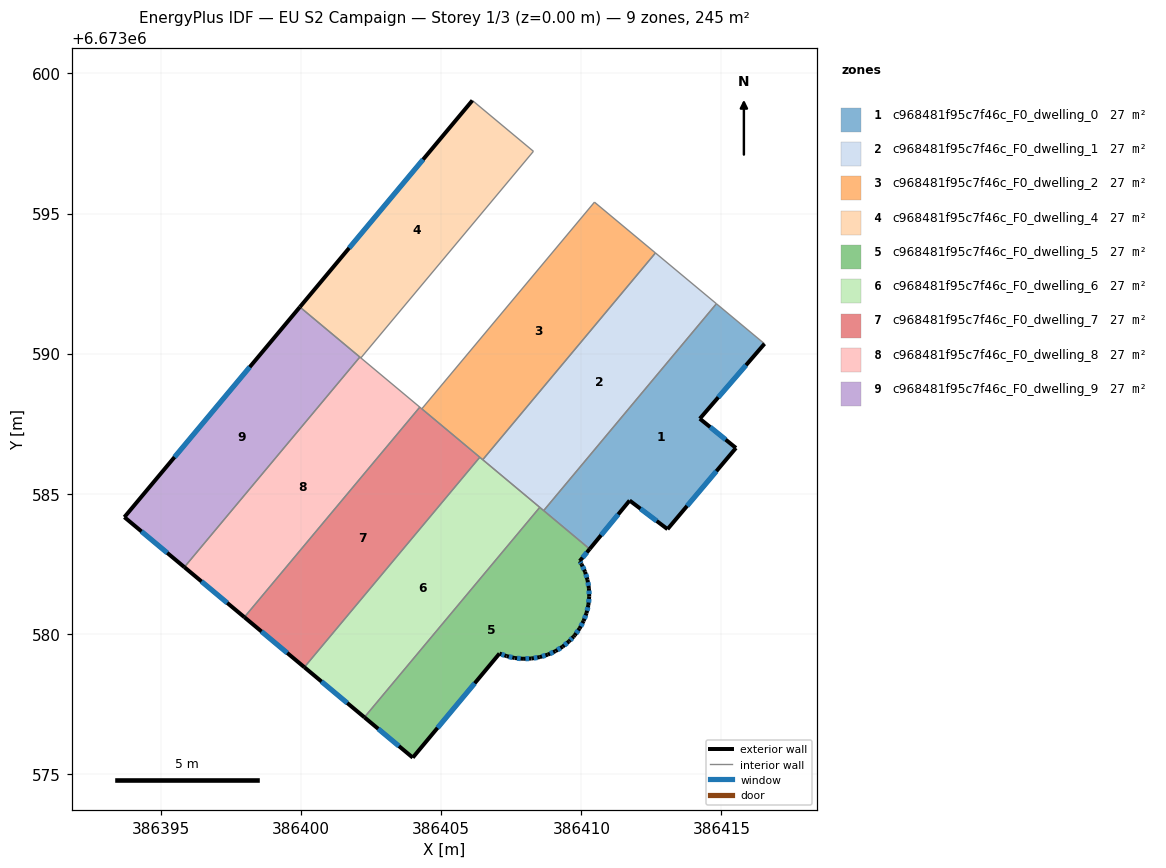
=== STOREY PLAN SPEC (per zone: floor XY polygon, exterior-wall plan segments, windows/doors) ===
zone 1: c968481f95c7f46c_F0_dwelling_0  (27.2 m²)
  floor: (386416.54, 6673590.35) (386414.23, 6673587.68) (386415.52, 6673586.63) (386413.08, 6673583.73) (386411.72, 6673584.76) (386410.30, 6673583.03) (386408.66, 6673584.40) (386414.82, 6673591.78)
  exterior wall: (386413.08, 6673583.73) – (386415.52, 6673586.63)  [3.8 m]
    window: (386413.77, 6673584.56) – (386414.82, 6673585.80)  [2.1 m²]
  exterior wall: (386411.72, 6673584.76) – (386413.08, 6673583.73)  [1.7 m]
    window: (386412.11, 6673584.46) – (386412.69, 6673584.03)  [0.9 m²]
  exterior wall: (386410.30, 6673583.03) – (386411.72, 6673584.76)  [2.2 m]
    window: (386410.70, 6673583.52) – (386411.32, 6673584.26)  [1.2 m²]
  exterior wall: (386414.23, 6673587.68) – (386416.54, 6673590.35)  [3.5 m]
    window: (386414.89, 6673588.44) – (386415.88, 6673589.59)  [1.9 m²]
  exterior wall: (386415.52, 6673586.63) – (386414.23, 6673587.68)  [1.7 m]
    window: (386415.15, 6673586.93) – (386414.60, 6673587.38)  [0.9 m²]
  interior walls: 3
zone 2: c968481f95c7f46c_F0_dwelling_1  (27.2 m²)
  floor: (386414.82, 6673591.78) (386408.66, 6673584.40) (386406.48, 6673586.21) (386412.65, 6673593.59)
  interior walls: 5
zone 3: c968481f95c7f46c_F0_dwelling_2  (27.2 m²)
  floor: (386412.65, 6673593.59) (386406.48, 6673586.21) (386404.31, 6673588.03) (386410.47, 6673595.41)
  interior walls: 5
zone 4: c968481f95c7f46c_F0_dwelling_4  (27.2 m²)
  floor: (386408.29, 6673597.22) (386402.13, 6673589.85) (386399.95, 6673591.66) (386406.11, 6673599.04)
  exterior wall: (386406.11, 6673599.04) – (386399.95, 6673591.66)  [9.6 m]
    window: (386404.35, 6673596.93) – (386401.71, 6673593.77)  [5.3 m²]
  interior walls: 4
zone 5: c968481f95c7f46c_F0_dwelling_5  (27.2 m²)
  floor: (386410.30, 6673583.03) (386409.94, 6673582.60) (386410.01, 6673582.48) (386410.13, 6673582.21) (386410.22, 6673581.92) (386410.27, 6673581.63) (386410.28, 6673581.33) (386410.25, 6673581.03) (386410.18, 6673580.74) (386410.08, 6673580.46) (386409.94, 6673580.19) (386409.77, 6673579.95) (386409.72, 6673579.89) (386409.56, 6673579.73) (386409.33, 6673579.54) (386409.08, 6673579.38) (386408.80, 6673579.25) (386408.52, 6673579.17) (386408.22, 6673579.12) (386407.92, 6673579.11) (386407.62, 6673579.13) (386407.33, 6673579.20) (386407.08, 6673579.29) (386403.98, 6673575.58) (386402.26, 6673577.02) (386408.52, 6673584.51)
  exterior wall: (386410.13, 6673582.21) – (386410.01, 6673582.48)  [0.3 m]
    window: (386410.10, 6673582.29) – (386410.04, 6673582.41)  [0.2 m²]
  exterior wall: (386410.22, 6673581.92) – (386410.13, 6673582.21)  [0.3 m]
    window: (386410.20, 6673582.01) – (386410.16, 6673582.13)  [0.2 m²]
  exterior wall: (386410.27, 6673581.63) – (386410.22, 6673581.92)  [0.3 m]
    window: (386410.26, 6673581.71) – (386410.23, 6673581.84)  [0.2 m²]
  exterior wall: (386410.28, 6673581.33) – (386410.27, 6673581.63)  [0.3 m]
    window: (386410.28, 6673581.41) – (386410.27, 6673581.54)  [0.2 m²]
  exterior wall: (386410.25, 6673581.03) – (386410.28, 6673581.33)  [0.3 m]
    window: (386410.26, 6673581.12) – (386410.27, 6673581.24)  [0.2 m²]
  exterior wall: (386410.18, 6673580.74) – (386410.25, 6673581.03)  [0.3 m]
    window: (386410.20, 6673580.82) – (386410.23, 6673580.95)  [0.2 m²]
  exterior wall: (386410.08, 6673580.46) – (386410.18, 6673580.74)  [0.3 m]
    window: (386410.11, 6673580.54) – (386410.16, 6673580.66)  [0.2 m²]
  exterior wall: (386409.94, 6673580.19) – (386410.08, 6673580.46)  [0.3 m]
    window: (386409.98, 6673580.27) – (386410.04, 6673580.38)  [0.2 m²]
  exterior wall: (386409.77, 6673579.95) – (386409.94, 6673580.19)  [0.3 m]
    window: (386409.81, 6673580.02) – (386409.89, 6673580.12)  [0.2 m²]
  exterior wall: (386409.72, 6673579.89) – (386409.77, 6673579.95)  [0.1 m]
  exterior wall: (386409.56, 6673579.73) – (386409.72, 6673579.89)  [0.2 m]
    window: (386409.61, 6673579.78) – (386409.67, 6673579.85)  [0.1 m²]
  exterior wall: (386409.33, 6673579.54) – (386409.56, 6673579.73)  [0.3 m]
    window: (386409.40, 6673579.59) – (386409.49, 6673579.67)  [0.2 m²]
  exterior wall: (386409.08, 6673579.38) – (386409.33, 6673579.54)  [0.3 m]
    window: (386409.15, 6673579.42) – (386409.26, 6673579.49)  [0.2 m²]
  exterior wall: (386408.80, 6673579.25) – (386409.08, 6673579.38)  [0.3 m]
    window: (386408.88, 6673579.29) – (386409.00, 6673579.34)  [0.2 m²]
  exterior wall: (386408.52, 6673579.17) – (386408.80, 6673579.25)  [0.3 m]
    window: (386408.60, 6673579.19) – (386408.72, 6673579.23)  [0.2 m²]
  exterior wall: (386408.22, 6673579.12) – (386408.52, 6673579.17)  [0.3 m]
    window: (386408.30, 6673579.13) – (386408.43, 6673579.15)  [0.2 m²]
  exterior wall: (386407.92, 6673579.11) – (386408.22, 6673579.12)  [0.3 m]
    window: (386408.01, 6673579.11) – (386408.13, 6673579.11)  [0.2 m²]
  exterior wall: (386407.62, 6673579.13) – (386407.92, 6673579.11)  [0.3 m]
    window: (386407.71, 6673579.13) – (386407.83, 6673579.11)  [0.2 m²]
  exterior wall: (386407.33, 6673579.20) – (386407.62, 6673579.13)  [0.3 m]
    window: (386407.41, 6673579.18) – (386407.54, 6673579.15)  [0.2 m²]
  exterior wall: (386407.08, 6673579.29) – (386407.33, 6673579.20)  [0.3 m]
    window: (386407.15, 6673579.27) – (386407.26, 6673579.23)  [0.1 m²]
  exterior wall: (386403.98, 6673575.58) – (386407.08, 6673579.29)  [4.8 m]
    window: (386404.87, 6673576.64) – (386406.19, 6673578.23)  [2.7 m²]
  exterior wall: (386402.26, 6673577.02) – (386403.98, 6673575.58)  [2.2 m]
    window: (386402.75, 6673576.61) – (386403.49, 6673575.99)  [1.2 m²]
  exterior wall: (386409.94, 6673582.60) – (386410.30, 6673583.03)  [0.6 m]
    window: (386410.04, 6673582.72) – (386410.20, 6673582.90)  [0.3 m²]
  exterior wall: (386410.01, 6673582.48) – (386409.94, 6673582.60)  [0.1 m]
    window: (386409.99, 6673582.52) – (386409.96, 6673582.56)  [0.1 m²]
  interior walls: 3
zone 6: c968481f95c7f46c_F0_dwelling_6  (27.2 m²)
  floor: (386408.52, 6673584.51) (386402.26, 6673577.02) (386400.11, 6673578.81) (386406.38, 6673586.30)
  exterior wall: (386400.11, 6673578.81) – (386402.26, 6673577.02)  [2.8 m]
    window: (386400.73, 6673578.30) – (386401.64, 6673577.53)  [1.5 m²]
  interior walls: 4
zone 7: c968481f95c7f46c_F0_dwelling_7  (27.2 m²)
  floor: (386406.38, 6673586.30) (386400.11, 6673578.81) (386397.97, 6673580.59) (386404.23, 6673588.09)
  exterior wall: (386397.97, 6673580.59) – (386400.11, 6673578.81)  [2.8 m]
    window: (386398.58, 6673580.08) – (386399.50, 6673579.32)  [1.5 m²]
  interior walls: 4
zone 8: c968481f95c7f46c_F0_dwelling_8  (27.2 m²)
  floor: (386404.23, 6673588.09) (386397.97, 6673580.59) (386395.83, 6673582.38) (386402.09, 6673589.88)
  exterior wall: (386395.83, 6673582.38) – (386397.97, 6673580.59)  [2.8 m]
    window: (386396.44, 6673581.87) – (386397.36, 6673581.10)  [1.5 m²]
  interior walls: 4
zone 9: c968481f95c7f46c_F0_dwelling_9  (27.2 m²)
  floor: (386402.09, 6673589.88) (386395.83, 6673582.38) (386393.69, 6673584.16) (386399.95, 6673591.66)
  exterior wall: (386393.69, 6673584.16) – (386395.83, 6673582.38)  [2.8 m]
    window: (386394.30, 6673583.65) – (386395.22, 6673582.89)  [1.5 m²]
  exterior wall: (386399.95, 6673591.66) – (386393.69, 6673584.16)  [9.8 m]
    window: (386398.16, 6673589.52) – (386395.48, 6673586.31)  [5.4 m²]
  interior walls: 2

=== DERIVED (storey summary) ===
Building: EU S2 Campaign
Storey: 1 of 3  (floor level z = 0.00 m)
Storey gross floor area: 245.2 m²
Zones on this storey: 9
  - c968481f95c7f46c_F0_dwelling_0: floor 27.2 m²; exterior wall 12.9 m (38.8 m²); 5 window(s) 7.1 m²; WWR 18.4%
  - c968481f95c7f46c_F0_dwelling_1: floor 27.2 m²
  - c968481f95c7f46c_F0_dwelling_2: floor 27.2 m²
  - c968481f95c7f46c_F0_dwelling_4: floor 27.2 m²; exterior wall 9.6 m (28.8 m²); 1 window(s) 5.3 m²; WWR 18.4%
  - c968481f95c7f46c_F0_dwelling_5: floor 27.2 m²; exterior wall 13.4 m (40.3 m²); 23 window(s) 7.4 m²; WWR 18.3%
  - c968481f95c7f46c_F0_dwelling_6: floor 27.2 m²; exterior wall 2.8 m (8.4 m²); 1 window(s) 1.5 m²; WWR 18.4%
  - c968481f95c7f46c_F0_dwelling_7: floor 27.2 m²; exterior wall 2.8 m (8.4 m²); 1 window(s) 1.5 m²; WWR 18.4%
  - c968481f95c7f46c_F0_dwelling_8: floor 27.2 m²; exterior wall 2.8 m (8.4 m²); 1 window(s) 1.5 m²; WWR 18.4%
  - c968481f95c7f46c_F0_dwelling_9: floor 27.2 m²; exterior wall 12.6 m (37.7 m²); 2 window(s) 6.9 m²; WWR 18.4%
Zone adjacency (shared interzone walls):
  - c968481f95c7f46c_F0_dwelling_0 ↔ c968481f95c7f46c_F0_dwelling_1
  - c968481f95c7f46c_F0_dwelling_0 ↔ c968481f95c7f46c_F0_dwelling_5
  - c968481f95c7f46c_F0_dwelling_1 ↔ c968481f95c7f46c_F0_dwelling_2
  - c968481f95c7f46c_F0_dwelling_1 ↔ c968481f95c7f46c_F0_dwelling_5
  - c968481f95c7f46c_F0_dwelling_1 ↔ c968481f95c7f46c_F0_dwelling_6
  - c968481f95c7f46c_F0_dwelling_2 ↔ c968481f95c7f46c_F0_dwelling_6
  - c968481f95c7f46c_F0_dwelling_2 ↔ c968481f95c7f46c_F0_dwelling_7
  - c968481f95c7f46c_F0_dwelling_4 ↔ c968481f95c7f46c_F0_dwelling_8
  - c968481f95c7f46c_F0_dwelling_4 ↔ c968481f95c7f46c_F0_dwelling_9
  - c968481f95c7f46c_F0_dwelling_5 ↔ c968481f95c7f46c_F0_dwelling_6
  - c968481f95c7f46c_F0_dwelling_6 ↔ c968481f95c7f46c_F0_dwelling_7
  - c968481f95c7f46c_F0_dwelling_7 ↔ c968481f95c7f46c_F0_dwelling_8
  - c968481f95c7f46c_F0_dwelling_8 ↔ c968481f95c7f46c_F0_dwelling_9